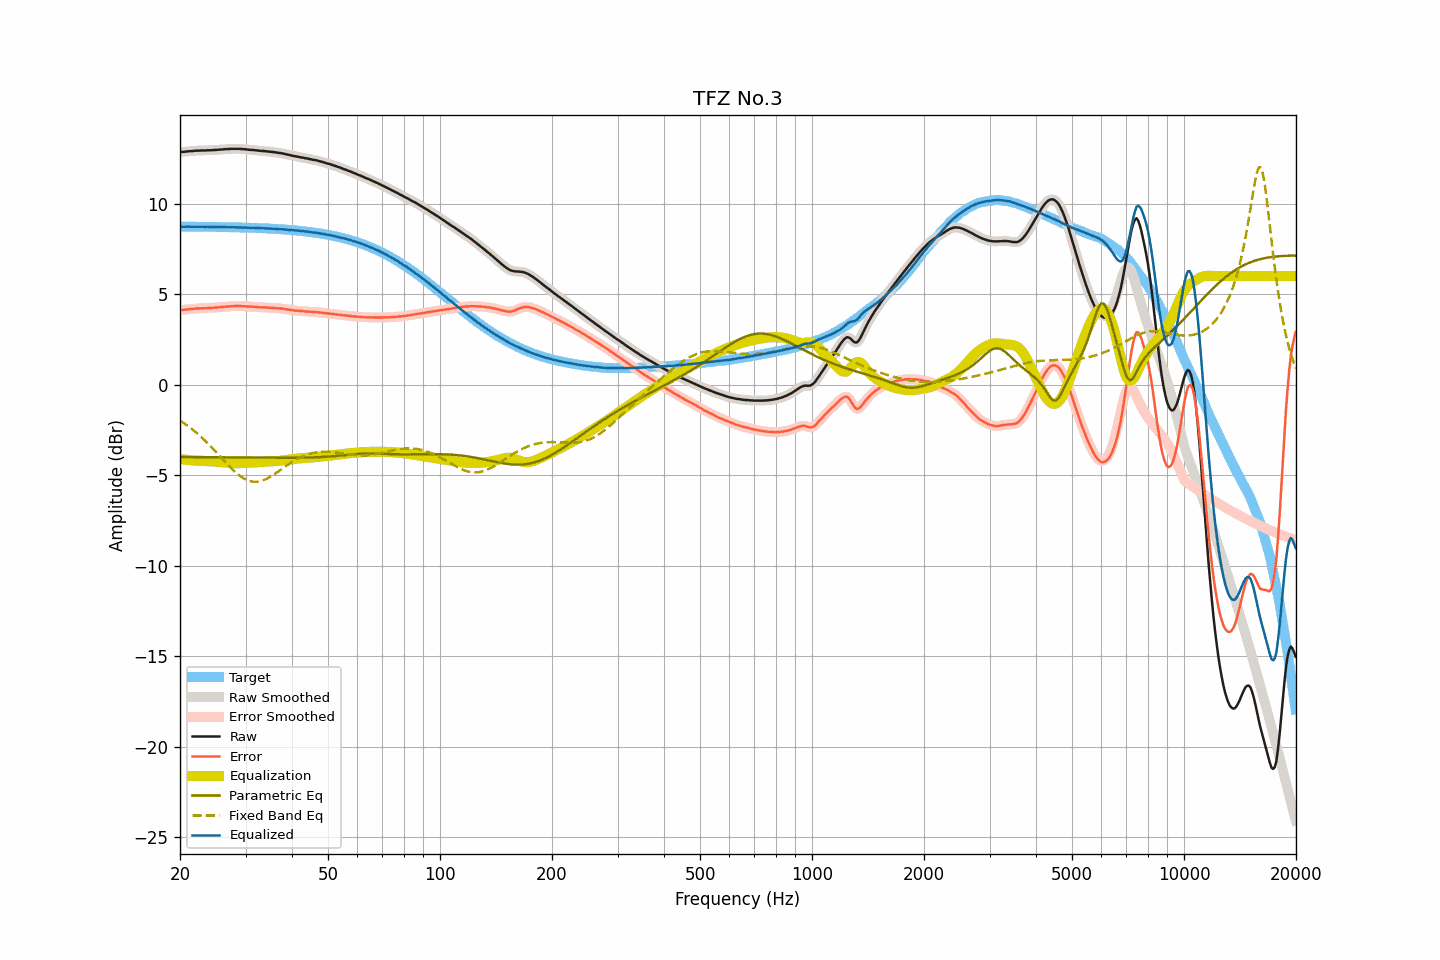

The data file committed next to this chart (first rows):
frequency, raw, smoothed, error, error_smoothed, equalization, parametric_eq, fixed_band_eq, equalized_raw, equalized_smoothed, target
20.00, 12.85, 12.85, 4.12, 4.12, -4.12, -3.99, -1.98, 8.73, 8.73, 8.72
20.20, 12.85, 12.85, 4.13, 4.13, -4.12, -3.99, -2.04, 8.72, 8.72, 8.72
20.40, 12.85, 12.85, 4.13, 4.13, -4.13, -4.00, -2.10, 8.72, 8.72, 8.72
20.61, 12.86, 12.86, 4.14, 4.14, -4.14, -4.00, -2.16, 8.72, 8.72, 8.72
20.81, 12.87, 12.87, 4.15, 4.15, -4.15, -4.00, -2.22, 8.72, 8.72, 8.72
21.02, 12.88, 12.88, 4.16, 4.16, -4.16, -4.00, -2.29, 8.72, 8.72, 8.72
21.23, 12.89, 12.89, 4.17, 4.17, -4.17, -4.00, -2.35, 8.72, 8.72, 8.72
21.44, 12.89, 12.89, 4.17, 4.17, -4.17, -4.00, -2.42, 8.72, 8.72, 8.72
21.66, 12.90, 12.90, 4.18, 4.18, -4.18, -4.00, -2.49, 8.72, 8.72, 8.72
21.87, 12.91, 12.91, 4.19, 4.19, -4.19, -4.00, -2.57, 8.72, 8.72, 8.72
22.09, 12.92, 12.92, 4.20, 4.20, -4.20, -4.00, -2.64, 8.72, 8.72, 8.72
22.31, 12.92, 12.92, 4.20, 4.20, -4.20, -4.00, -2.72, 8.72, 8.72, 8.72
22.54, 12.92, 12.92, 4.20, 4.21, -4.21, -4.00, -2.79, 8.71, 8.72, 8.72
22.76, 12.93, 12.93, 4.21, 4.21, -4.21, -4.00, -2.87, 8.72, 8.71, 8.71
22.99, 12.93, 12.93, 4.22, 4.21, -4.21, -4.01, -2.96, 8.71, 8.71, 8.71
23.22, 12.93, 12.93, 4.22, 4.22, -4.22, -4.01, -3.04, 8.71, 8.71, 8.71
23.45, 12.93, 12.93, 4.22, 4.22, -4.22, -4.01, -3.13, 8.71, 8.71, 8.71
23.69, 12.94, 12.93, 4.23, 4.22, -4.23, -4.01, -3.21, 8.71, 8.71, 8.71
23.92, 12.94, 12.94, 4.23, 4.23, -4.23, -4.01, -3.30, 8.71, 8.71, 8.71
24.16, 12.94, 12.94, 4.23, 4.23, -4.23, -4.01, -3.39, 8.71, 8.71, 8.71
24.40, 12.95, 12.95, 4.24, 4.24, -4.24, -4.01, -3.49, 8.71, 8.71, 8.71
24.65, 12.95, 12.95, 4.24, 4.25, -4.25, -4.01, -3.58, 8.70, 8.71, 8.71
24.89, 12.96, 12.96, 4.25, 4.25, -4.25, -4.01, -3.67, 8.71, 8.70, 8.70
25.14, 12.96, 12.96, 4.26, 4.26, -4.26, -4.01, -3.77, 8.70, 8.70, 8.70
25.39, 12.97, 12.97, 4.27, 4.27, -4.27, -4.01, -3.87, 8.70, 8.70, 8.70
25.65, 12.98, 12.97, 4.28, 4.27, -4.28, -4.01, -3.96, 8.70, 8.70, 8.70
25.91, 12.98, 12.98, 4.28, 4.28, -4.28, -4.02, -4.06, 8.70, 8.70, 8.70
26.16, 12.99, 12.99, 4.29, 4.29, -4.29, -4.02, -4.16, 8.70, 8.70, 8.70
26.43, 13.00, 13.00, 4.30, 4.30, -4.30, -4.02, -4.25, 8.70, 8.70, 8.70
26.69, 13.00, 13.00, 4.31, 4.31, -4.31, -4.02, -4.35, 8.69, 8.69, 8.69
26.96, 13.01, 13.01, 4.32, 4.31, -4.32, -4.02, -4.44, 8.69, 8.69, 8.69
27.23, 13.01, 13.01, 4.32, 4.32, -4.32, -4.02, -4.53, 8.69, 8.69, 8.69
27.50, 13.02, 13.02, 4.33, 4.33, -4.33, -4.02, -4.62, 8.69, 8.69, 8.69
27.77, 13.02, 13.02, 4.33, 4.33, -4.33, -4.02, -4.71, 8.69, 8.69, 8.69
28.05, 13.02, 13.02, 4.33, 4.34, -4.34, -4.02, -4.79, 8.68, 8.68, 8.68
28.33, 13.02, 13.02, 4.34, 4.34, -4.34, -4.02, -4.87, 8.68, 8.68, 8.68
28.62, 13.02, 13.02, 4.34, 4.34, -4.34, -4.03, -4.95, 8.68, 8.68, 8.68
28.90, 13.02, 13.02, 4.34, 4.34, -4.34, -4.03, -5.02, 8.68, 8.68, 8.68
29.19, 13.01, 13.01, 4.33, 4.33, -4.33, -4.03, -5.08, 8.68, 8.68, 8.68
29.48, 13.00, 13.00, 4.33, 4.33, -4.33, -4.03, -5.14, 8.67, 8.67, 8.67
29.78, 13.00, 13.00, 4.33, 4.33, -4.33, -4.03, -5.20, 8.67, 8.67, 8.67
30.08, 12.99, 12.99, 4.32, 4.32, -4.32, -4.03, -5.24, 8.67, 8.67, 8.67
30.38, 12.98, 12.98, 4.31, 4.31, -4.32, -4.03, -5.28, 8.66, 8.66, 8.67
30.68, 12.97, 12.97, 4.31, 4.31, -4.31, -4.03, -5.31, 8.66, 8.66, 8.66
30.99, 12.96, 12.96, 4.30, 4.30, -4.30, -4.03, -5.34, 8.66, 8.66, 8.66
31.30, 12.96, 12.96, 4.30, 4.30, -4.30, -4.03, -5.35, 8.66, 8.66, 8.66
31.61, 12.95, 12.95, 4.30, 4.30, -4.29, -4.03, -5.36, 8.66, 8.66, 8.65
31.93, 12.94, 12.94, 4.29, 4.29, -4.29, -4.03, -5.36, 8.65, 8.65, 8.65
32.24, 12.93, 12.93, 4.28, 4.28, -4.28, -4.04, -5.36, 8.65, 8.65, 8.65
32.57, 12.92, 12.92, 4.28, 4.27, -4.28, -4.04, -5.35, 8.64, 8.64, 8.64
32.89, 12.91, 12.91, 4.27, 4.27, -4.27, -4.04, -5.33, 8.64, 8.64, 8.64
33.22, 12.90, 12.90, 4.26, 4.27, -4.27, -4.04, -5.30, 8.63, 8.63, 8.64
33.55, 12.90, 12.90, 4.27, 4.26, -4.26, -4.04, -5.27, 8.64, 8.63, 8.63
33.89, 12.89, 12.89, 4.26, 4.26, -4.26, -4.04, -5.23, 8.63, 8.63, 8.63
34.23, 12.88, 12.88, 4.26, 4.26, -4.25, -4.04, -5.19, 8.62, 8.63, 8.62
34.57, 12.87, 12.87, 4.25, 4.25, -4.25, -4.04, -5.15, 8.62, 8.62, 8.62
34.92, 12.86, 12.86, 4.24, 4.24, -4.25, -4.04, -5.10, 8.61, 8.61, 8.61
35.27, 12.85, 12.85, 4.24, 4.24, -4.24, -4.04, -5.04, 8.61, 8.61, 8.61
35.62, 12.84, 12.84, 4.23, 4.23, -4.23, -4.04, -4.99, 8.60, 8.61, 8.61
35.97, 12.83, 12.83, 4.23, 4.23, -4.23, -4.04, -4.93, 8.60, 8.60, 8.60
... 635 more rows
